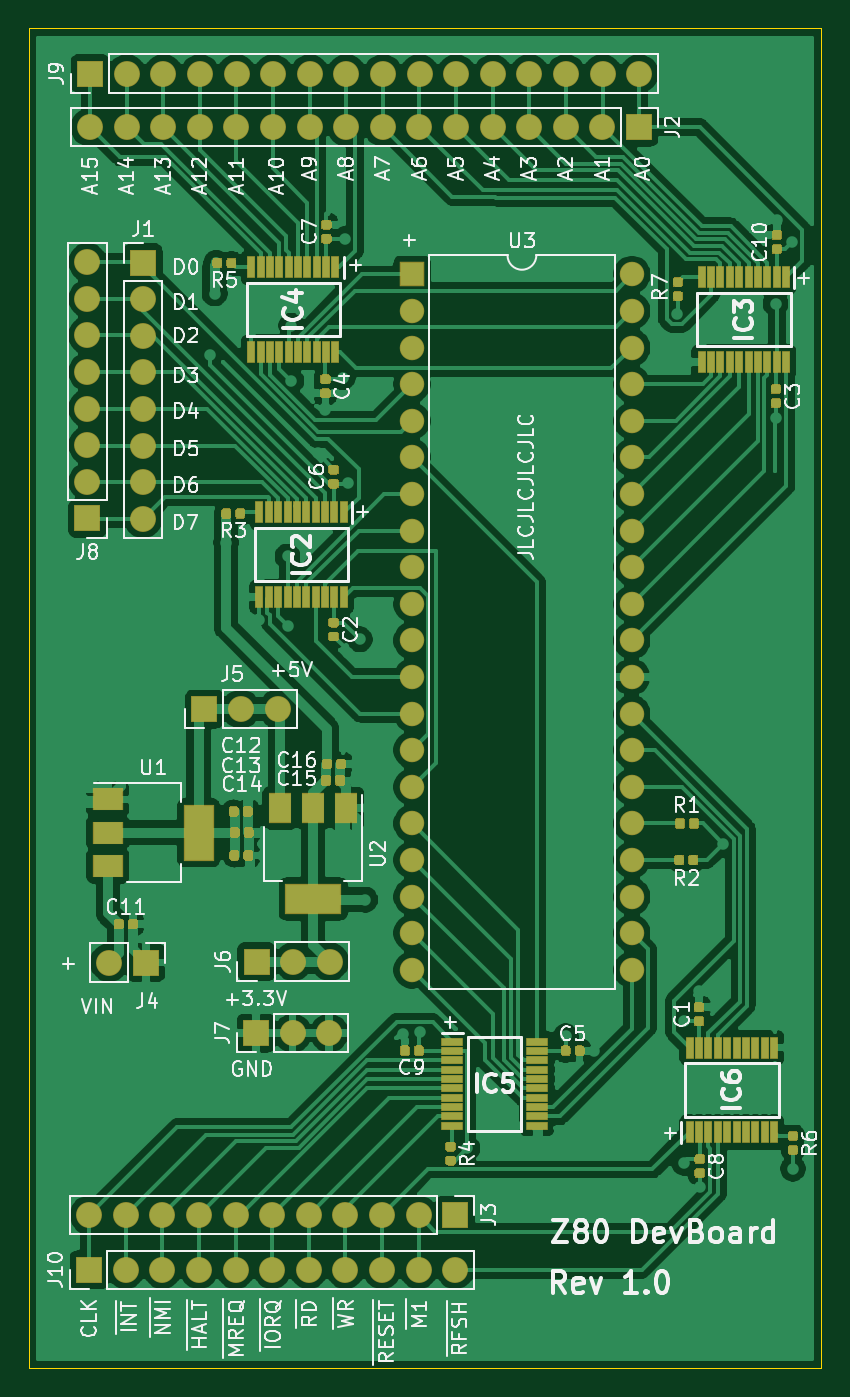
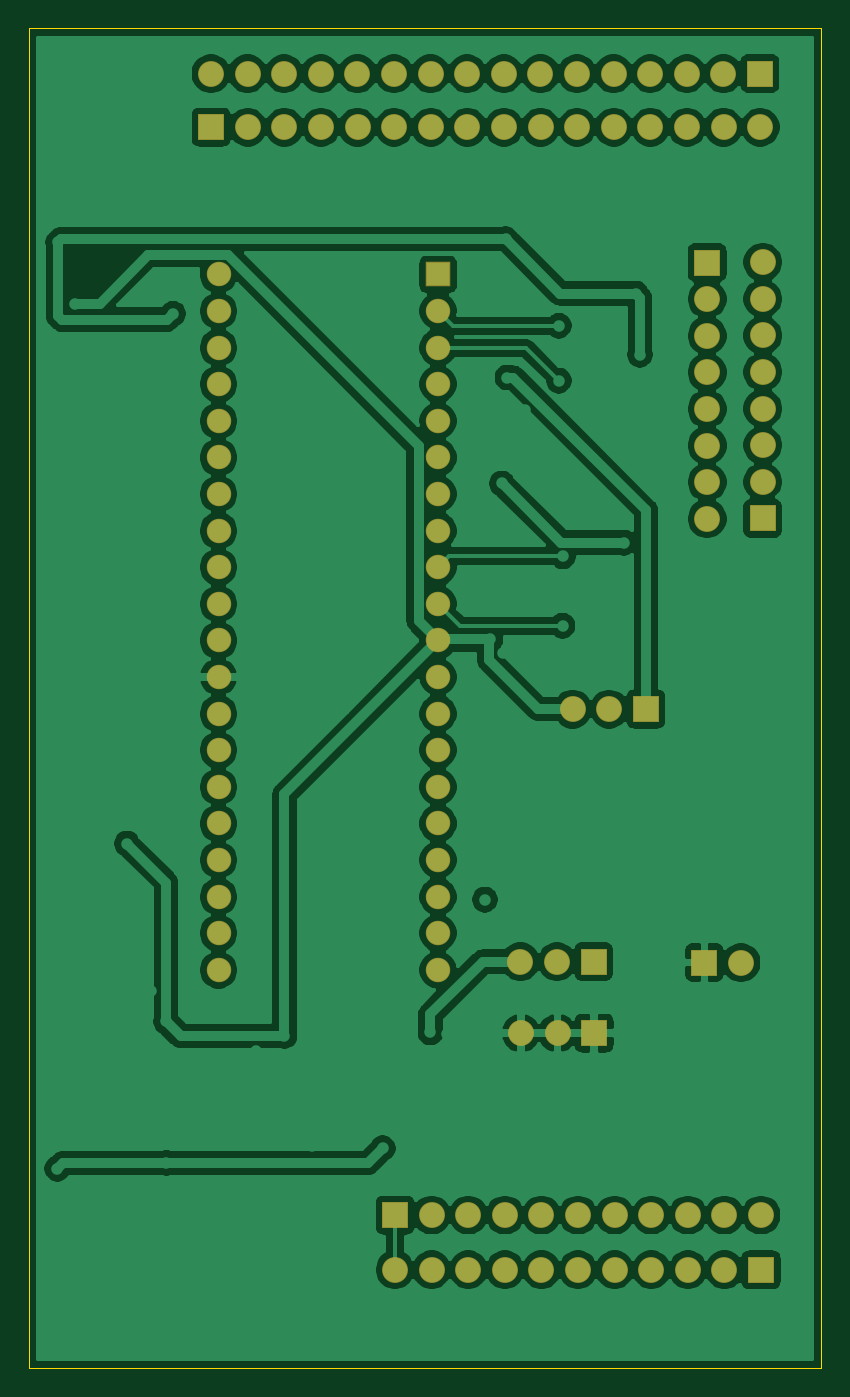
Circuit board: 9 layer files. Board 55.0 x 93.0 mm.
- bottom_copper: Z80_devboard-B_Cu.gbr (178914 bytes)
- bottom_mask: Z80_devboard-B_Mask.gbr (3884 bytes)
- paste: Z80_devboard-B_Paste.gbr (463 bytes)
- bottom_silk: Z80_devboard-B_SilkS.gbr (464 bytes)
- outline: Z80_devboard-Edge_Cuts.gbr (693 bytes)
- top_copper: Z80_devboard-F_Cu.gbr (219295 bytes)
- top_mask: Z80_devboard-F_Mask.gbr (22893 bytes)
- paste: Z80_devboard-F_Paste.gbr (19472 bytes)
- top_silk: Z80_devboard-F_SilkS.gbr (69399 bytes)

=== bottom_copper: Z80_devboard-B_Cu.gbr (178914 bytes, source omitted) ===
=== bottom_mask: Z80_devboard-B_Mask.gbr ===
%TF.GenerationSoftware,KiCad,Pcbnew,(5.1.6)-1*%
%TF.CreationDate,2020-09-22T22:20:25+03:00*%
%TF.ProjectId,Z80_devboard,5a38305f-6465-4766-926f-6172642e6b69,rev?*%
%TF.SameCoordinates,Original*%
%TF.FileFunction,Soldermask,Bot*%
%TF.FilePolarity,Negative*%
%FSLAX46Y46*%
G04 Gerber Fmt 4.6, Leading zero omitted, Abs format (unit mm)*
G04 Created by KiCad (PCBNEW (5.1.6)-1) date 2020-09-22 22:20:25*
%MOMM*%
%LPD*%
G01*
G04 APERTURE LIST*
%ADD10O,1.700000X1.700000*%
%ADD11R,1.700000X1.700000*%
%ADD12O,1.800000X1.800000*%
%ADD13R,1.800000X1.800000*%
G04 APERTURE END LIST*
D10*
%TO.C,U3*%
X116840000Y-69088000D03*
X101600000Y-117348000D03*
X116840000Y-71628000D03*
X101600000Y-114808000D03*
X116840000Y-74168000D03*
X101600000Y-112268000D03*
X116840000Y-76708000D03*
X101600000Y-109728000D03*
X116840000Y-79248000D03*
X101600000Y-107188000D03*
X116840000Y-81788000D03*
X101600000Y-104648000D03*
X116840000Y-84328000D03*
X101600000Y-102108000D03*
X116840000Y-86868000D03*
X101600000Y-99568000D03*
X116840000Y-89408000D03*
X101600000Y-97028000D03*
X116840000Y-91948000D03*
X101600000Y-94488000D03*
X116840000Y-94488000D03*
X101600000Y-91948000D03*
X116840000Y-97028000D03*
X101600000Y-89408000D03*
X116840000Y-99568000D03*
X101600000Y-86868000D03*
X116840000Y-102108000D03*
X101600000Y-84328000D03*
X116840000Y-104648000D03*
X101600000Y-81788000D03*
X116840000Y-107188000D03*
X101600000Y-79248000D03*
X116840000Y-109728000D03*
X101600000Y-76708000D03*
X116840000Y-112268000D03*
X101600000Y-74168000D03*
X116840000Y-114808000D03*
X101600000Y-71628000D03*
X116840000Y-117348000D03*
D11*
X101600000Y-69088000D03*
%TD*%
D12*
%TO.C,J10*%
X104584500Y-138163300D03*
X102044500Y-138163300D03*
X99504500Y-138163300D03*
X96964500Y-138163300D03*
X94424500Y-138163300D03*
X91884500Y-138163300D03*
X89344500Y-138163300D03*
X86804500Y-138163300D03*
X84264500Y-138163300D03*
X81724500Y-138163300D03*
D13*
X79184500Y-138163300D03*
%TD*%
D12*
%TO.C,J9*%
X117360700Y-55143400D03*
X114820700Y-55143400D03*
X112280700Y-55143400D03*
X109740700Y-55143400D03*
X107200700Y-55143400D03*
X104660700Y-55143400D03*
X102120700Y-55143400D03*
X99580700Y-55143400D03*
X97040700Y-55143400D03*
X94500700Y-55143400D03*
X91960700Y-55143400D03*
X89420700Y-55143400D03*
X86880700Y-55143400D03*
X84340700Y-55143400D03*
X81800700Y-55143400D03*
D13*
X79260700Y-55143400D03*
%TD*%
D12*
%TO.C,J8*%
X79070200Y-68237100D03*
X79070200Y-70777100D03*
X79070200Y-73317100D03*
X79070200Y-75857100D03*
X79070200Y-78397100D03*
X79070200Y-80937100D03*
X79070200Y-83477100D03*
D13*
X79070200Y-86017100D03*
%TD*%
D12*
%TO.C,J7*%
X95846900Y-121742200D03*
X93306900Y-121742200D03*
D13*
X90766900Y-121742200D03*
%TD*%
D12*
%TO.C,J6*%
X95885000Y-116776500D03*
X93345000Y-116776500D03*
D13*
X90805000Y-116776500D03*
%TD*%
D12*
%TO.C,J5*%
X92265500Y-99250500D03*
X89725500Y-99250500D03*
D13*
X87185500Y-99250500D03*
%TD*%
D12*
%TO.C,J4*%
X80581500Y-116840000D03*
D13*
X83121500Y-116840000D03*
%TD*%
D12*
%TO.C,J3*%
X79184500Y-134366000D03*
X81724500Y-134366000D03*
X84264500Y-134366000D03*
X86804500Y-134366000D03*
X89344500Y-134366000D03*
X91884500Y-134366000D03*
X94424500Y-134366000D03*
X96964500Y-134366000D03*
X99504500Y-134366000D03*
X102044500Y-134366000D03*
D13*
X104584500Y-134366000D03*
%TD*%
D12*
%TO.C,J2*%
X79248000Y-58864500D03*
X81788000Y-58864500D03*
X84328000Y-58864500D03*
X86868000Y-58864500D03*
X89408000Y-58864500D03*
X91948000Y-58864500D03*
X94488000Y-58864500D03*
X97028000Y-58864500D03*
X99568000Y-58864500D03*
X102108000Y-58864500D03*
X104648000Y-58864500D03*
X107188000Y-58864500D03*
X109728000Y-58864500D03*
X112268000Y-58864500D03*
X114808000Y-58864500D03*
D13*
X117348000Y-58864500D03*
%TD*%
D12*
%TO.C,J1*%
X82931000Y-86042500D03*
X82931000Y-83502500D03*
X82931000Y-80962500D03*
X82931000Y-78422500D03*
X82931000Y-75882500D03*
X82931000Y-73342500D03*
X82931000Y-70802500D03*
D13*
X82931000Y-68262500D03*
%TD*%
M02*

=== paste: Z80_devboard-B_Paste.gbr ===
%TF.GenerationSoftware,KiCad,Pcbnew,(5.1.6)-1*%
%TF.CreationDate,2020-09-22T22:20:25+03:00*%
%TF.ProjectId,Z80_devboard,5a38305f-6465-4766-926f-6172642e6b69,rev?*%
%TF.SameCoordinates,Original*%
%TF.FileFunction,Paste,Bot*%
%TF.FilePolarity,Positive*%
%FSLAX46Y46*%
G04 Gerber Fmt 4.6, Leading zero omitted, Abs format (unit mm)*
G04 Created by KiCad (PCBNEW (5.1.6)-1) date 2020-09-22 22:20:25*
%MOMM*%
%LPD*%
G01*
G04 APERTURE LIST*
G04 APERTURE END LIST*
M02*

=== bottom_silk: Z80_devboard-B_SilkS.gbr ===
%TF.GenerationSoftware,KiCad,Pcbnew,(5.1.6)-1*%
%TF.CreationDate,2020-09-22T22:20:25+03:00*%
%TF.ProjectId,Z80_devboard,5a38305f-6465-4766-926f-6172642e6b69,rev?*%
%TF.SameCoordinates,Original*%
%TF.FileFunction,Legend,Bot*%
%TF.FilePolarity,Positive*%
%FSLAX46Y46*%
G04 Gerber Fmt 4.6, Leading zero omitted, Abs format (unit mm)*
G04 Created by KiCad (PCBNEW (5.1.6)-1) date 2020-09-22 22:20:25*
%MOMM*%
%LPD*%
G01*
G04 APERTURE LIST*
G04 APERTURE END LIST*
M02*

=== outline: Z80_devboard-Edge_Cuts.gbr ===
%TF.GenerationSoftware,KiCad,Pcbnew,(5.1.6)-1*%
%TF.CreationDate,2020-09-22T22:20:25+03:00*%
%TF.ProjectId,Z80_devboard,5a38305f-6465-4766-926f-6172642e6b69,rev?*%
%TF.SameCoordinates,Original*%
%TF.FileFunction,Profile,NP*%
%FSLAX46Y46*%
G04 Gerber Fmt 4.6, Leading zero omitted, Abs format (unit mm)*
G04 Created by KiCad (PCBNEW (5.1.6)-1) date 2020-09-22 22:20:25*
%MOMM*%
%LPD*%
G01*
G04 APERTURE LIST*
%TA.AperFunction,Profile*%
%ADD10C,0.050000*%
%TD*%
G04 APERTURE END LIST*
D10*
X75000000Y-145000000D02*
X75000000Y-52000000D01*
X130000000Y-145000000D02*
X75000000Y-145000000D01*
X130000000Y-52000000D02*
X130000000Y-145000000D01*
X75000000Y-52000000D02*
X130000000Y-52000000D01*
M02*

=== top_copper: Z80_devboard-F_Cu.gbr (219295 bytes, source omitted) ===
=== top_mask: Z80_devboard-F_Mask.gbr (22893 bytes, source omitted) ===
=== paste: Z80_devboard-F_Paste.gbr (19472 bytes, source omitted) ===
=== top_silk: Z80_devboard-F_SilkS.gbr (69399 bytes, source omitted) ===
